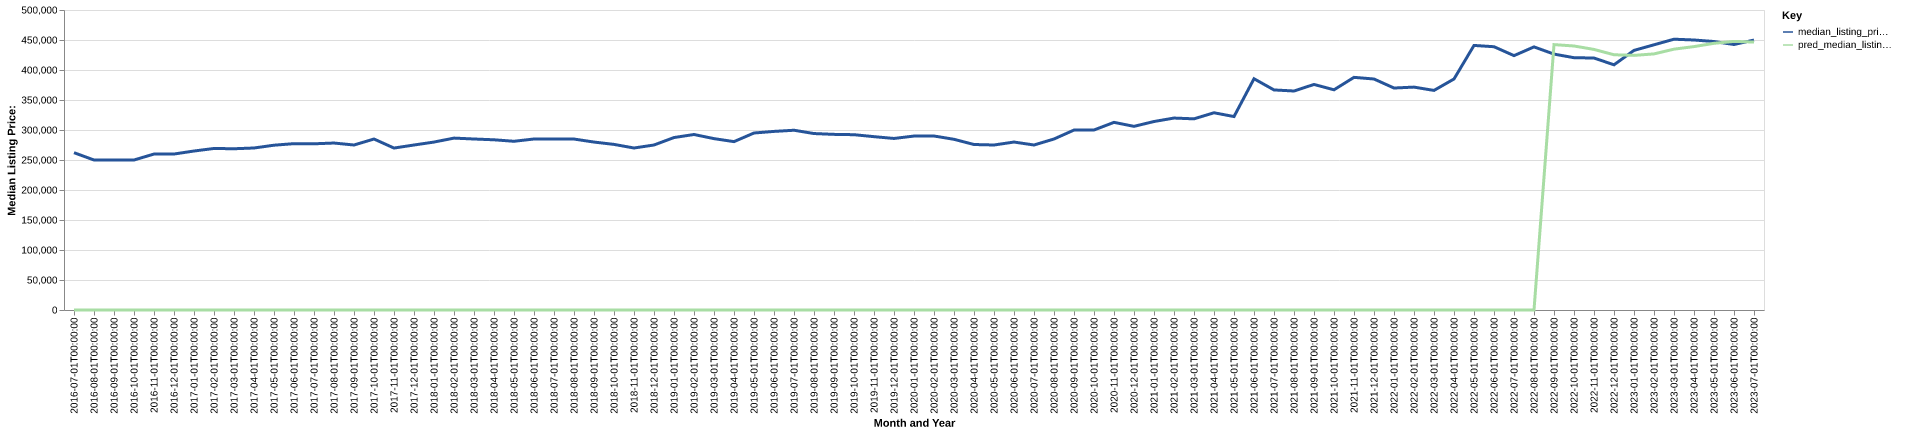

Values plotted in this chart, from the file beside it:
date, time_idx, median_listing_price, thirty_year_interest_rate_five, month, county_name, active_listing_count, median_days_on_market, pred_median_listing_price, month_year
2016-07-01, 0, 262200, 3.72, 7, franklin, nc, 271.0, 66.0, 0, Jul-2016
2016-08-01, 1, 250000, 3.73, 8, franklin, nc, 282.0, 64.0, 0, Aug-2016
2016-09-01, 2, 250000, 3.66, 9, franklin, nc, 299.0, 61.0, 0, Sep-2016
2016-10-01, 3, 250000, 3.64, 10, franklin, nc, 299.0, 66.0, 0, Oct-2016
2016-11-01, 4, 259925, 3.66, 11, franklin, nc, 270.0, 76.0, 0, Nov-2016
2016-12-01, 5, 259950, 3.48, 12, franklin, nc, 237.0, 93.0, 0, Dec-2016
2017-01-01, 6, 264975, 3.45, 1, franklin, nc, 208.0, 115.0, 0, Jan-2017
2017-02-01, 7, 269225, 3.5, 2, franklin, nc, 223.0, 98.0, 0, Feb-2017
2017-03-01, 8, 268750, 3.52, 3, franklin, nc, 230.0, 51.0, 0, Mar-2017
2017-04-01, 9, 270001, 4.03, 4, franklin, nc, 232.0, 54.0, 0, Apr-2017
2017-05-01, 10, 274662, 4.32, 5, franklin, nc, 250.0, 56.0, 0, May-2017
2017-06-01, 11, 277250, 4.2, 6, franklin, nc, 249.0, 70.0, 0, Jun-2017
2017-07-01, 12, 277000, 4.19, 7, franklin, nc, 234.0, 78.0, 0, Jul-2017
2017-08-01, 13, 278275, 4.3, 8, franklin, nc, 240.0, 72.0, 0, Aug-2017
2017-09-01, 14, 275000, 4.1, 9, franklin, nc, 249.0, 60.0, 0, Sep-2017
2017-10-01, 15, 284975, 4.05, 10, franklin, nc, 254.0, 65.0, 0, Oct-2017
2017-11-01, 16, 269900, 3.94, 11, franklin, nc, 258.0, 61.0, 0, Nov-2017
2017-12-01, 17, 275000, 4.03, 12, franklin, nc, 273.0, 73.0, 0, Dec-2017
2018-01-01, 18, 279900, 3.93, 1, franklin, nc, 247.0, 79.0, 0, Jan-2018
2018-02-01, 19, 286500, 3.83, 2, franklin, nc, 242.0, 79.0, 0, Feb-2018
2018-03-01, 20, 285000, 3.94, 3, franklin, nc, 245.0, 65.0, 0, Mar-2018
2018-04-01, 21, 283675, 3.95, 4, franklin, nc, 253.0, 54.0, 0, Apr-2018
2018-05-01, 22, 281200, 3.99, 5, franklin, nc, 265.0, 51.0, 0, May-2018
2018-06-01, 23, 285000, 4.15, 6, franklin, nc, 289.0, 59.0, 0, Jun-2018
2018-07-01, 24, 285000, 4.4, 7, franklin, nc, 304.0, 65.0, 0, Jul-2018
2018-08-01, 25, 284923, 4.46, 8, franklin, nc, 299.0, 76.0, 0, Aug-2018
2018-09-01, 26, 279900, 4.58, 9, franklin, nc, 329.0, 83.0, 0, Sep-2018
2018-10-01, 27, 276000, 4.66, 10, franklin, nc, 322.0, 82.0, 0, Oct-2018
2018-11-01, 28, 270000, 4.62, 11, franklin, nc, 299.0, 76.0, 0, Nov-2018
2018-12-01, 29, 275000, 4.54, 12, franklin, nc, 286.0, 92.0, 0, Dec-2018
2019-01-01, 30, 287425, 4.6, 1, franklin, nc, 267.0, 98.0, 0, Jan-2019
2019-02-01, 31, 292500, 4.72, 2, franklin, nc, 248.0, 89.0, 0, Feb-2019
2019-03-01, 32, 285614, 4.9, 3, franklin, nc, 243.0, 69.0, 0, Mar-2019
2019-04-01, 33, 280614, 4.94, 4, franklin, nc, 245.0, 50.0, 0, Apr-2019
2019-05-01, 34, 295000, 4.75, 5, franklin, nc, 234.0, 61.0, 0, May-2019
2019-06-01, 35, 297650, 4.51, 6, franklin, nc, 242.0, 51.0, 0, Jun-2019
2019-07-01, 36, 299588, 4.41, 7, franklin, nc, 256.0, 56.0, 0, Jul-2019
2019-08-01, 37, 294086, 4.41, 8, franklin, nc, 274.0, 58.0, 0, Aug-2019
2019-09-01, 38, 292716, 4.2, 9, franklin, nc, 281.0, 61.0, 0, Sep-2019
2019-10-01, 39, 292177, 4.14, 10, franklin, nc, 286.0, 62.0, 0, Oct-2019
2019-11-01, 40, 288900, 3.84, 11, franklin, nc, 295.0, 65.0, 0, Nov-2019
2019-12-01, 41, 285900, 3.81, 12, franklin, nc, 277.0, 76.0, 0, Dec-2019
2020-01-01, 42, 289900, 3.75, 1, franklin, nc, 247.0, 87.0, 0, Jan-2020
2020-02-01, 43, 289990, 3.73, 2, franklin, nc, 241.0, 89.0, 0, Feb-2020
2020-03-01, 44, 284490, 3.78, 3, franklin, nc, 222.0, 60.0, 0, Mar-2020
2020-04-01, 45, 275825, 3.75, 4, franklin, nc, 228.0, 52.0, 0, Apr-2020
2020-05-01, 46, 275000, 3.74, 5, franklin, nc, 217.0, 60.0, 0, May-2020
2020-06-01, 47, 279925, 3.72, 6, franklin, nc, 196.0, 62.0, 0, Jun-2020
2020-07-01, 48, 275000, 3.49, 7, franklin, nc, 197.0, 46.0, 0, Jul-2020
2020-08-01, 49, 285000, 3.65, 8, franklin, nc, 177.0, 45.0, 0, Aug-2020
2020-09-01, 50, 299900, 3.33, 9, franklin, nc, 148.0, 57.0, 0, Sep-2020
2020-10-01, 51, 300000, 3.28, 10, franklin, nc, 156.0, 32.0, 0, Oct-2020
2020-11-01, 52, 312738, 3.21, 11, franklin, nc, 134.0, 36.0, 0, Nov-2020
2020-12-01, 53, 306087, 3.07, 12, franklin, nc, 121.0, 49.0, 0, Dec-2020
2021-01-01, 54, 314137, 2.99, 1, franklin, nc, 94.0, 61.0, 0, Jan-2021
2021-02-01, 55, 319900, 2.93, 2, franklin, nc, 88.0, 27.0, 0, Feb-2021
2021-03-01, 56, 318613, 2.88, 3, franklin, nc, 75.0, 26.0, 0, Mar-2021
2021-04-01, 57, 328725, 2.84, 4, franklin, nc, 65.0, 29.0, 0, Apr-2021
2021-05-01, 58, 322400, 2.71, 5, franklin, nc, 57.0, 17.0, 0, May-2021
2021-06-01, 59, 385426, 2.79, 6, franklin, nc, 78.0, 20.0, 0, Jun-2021
... 25 more rows
